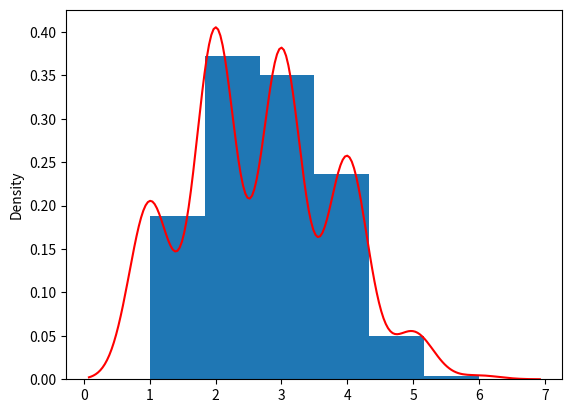

Reproduce this figure in Python.
import numpy as np
import matplotlib.pyplot as plt
import seaborn as sb


def stats(array):
    return f"Standard deviation = {np.std(array)} \n Min = {np.min(array)} \n Max = {np.max(array)} \n Mean = {np.mean(array)} \n Median = {np.median(array)} \n 1 SD from mean = {100 * np.sum((array >= np.mean(array) - np.std(array)) & (array <= np.mean(array) + np.std(array)))/len(array)}"


result = np.array([])
outcomes = np.arange(1, 6)
# outcome = {0:"heads", 1: "tail"}

n_tosses = 10
n_experiments = 10

for _ in range(n_experiments):
    result = np.append(result, 1 + np.random.multinomial(n_tosses, [1/6]*6, n_experiments))


print(stats(result))

plt.hist(result, density=True, bins=6)
sb.kdeplot(result, color='red')
plt.show()